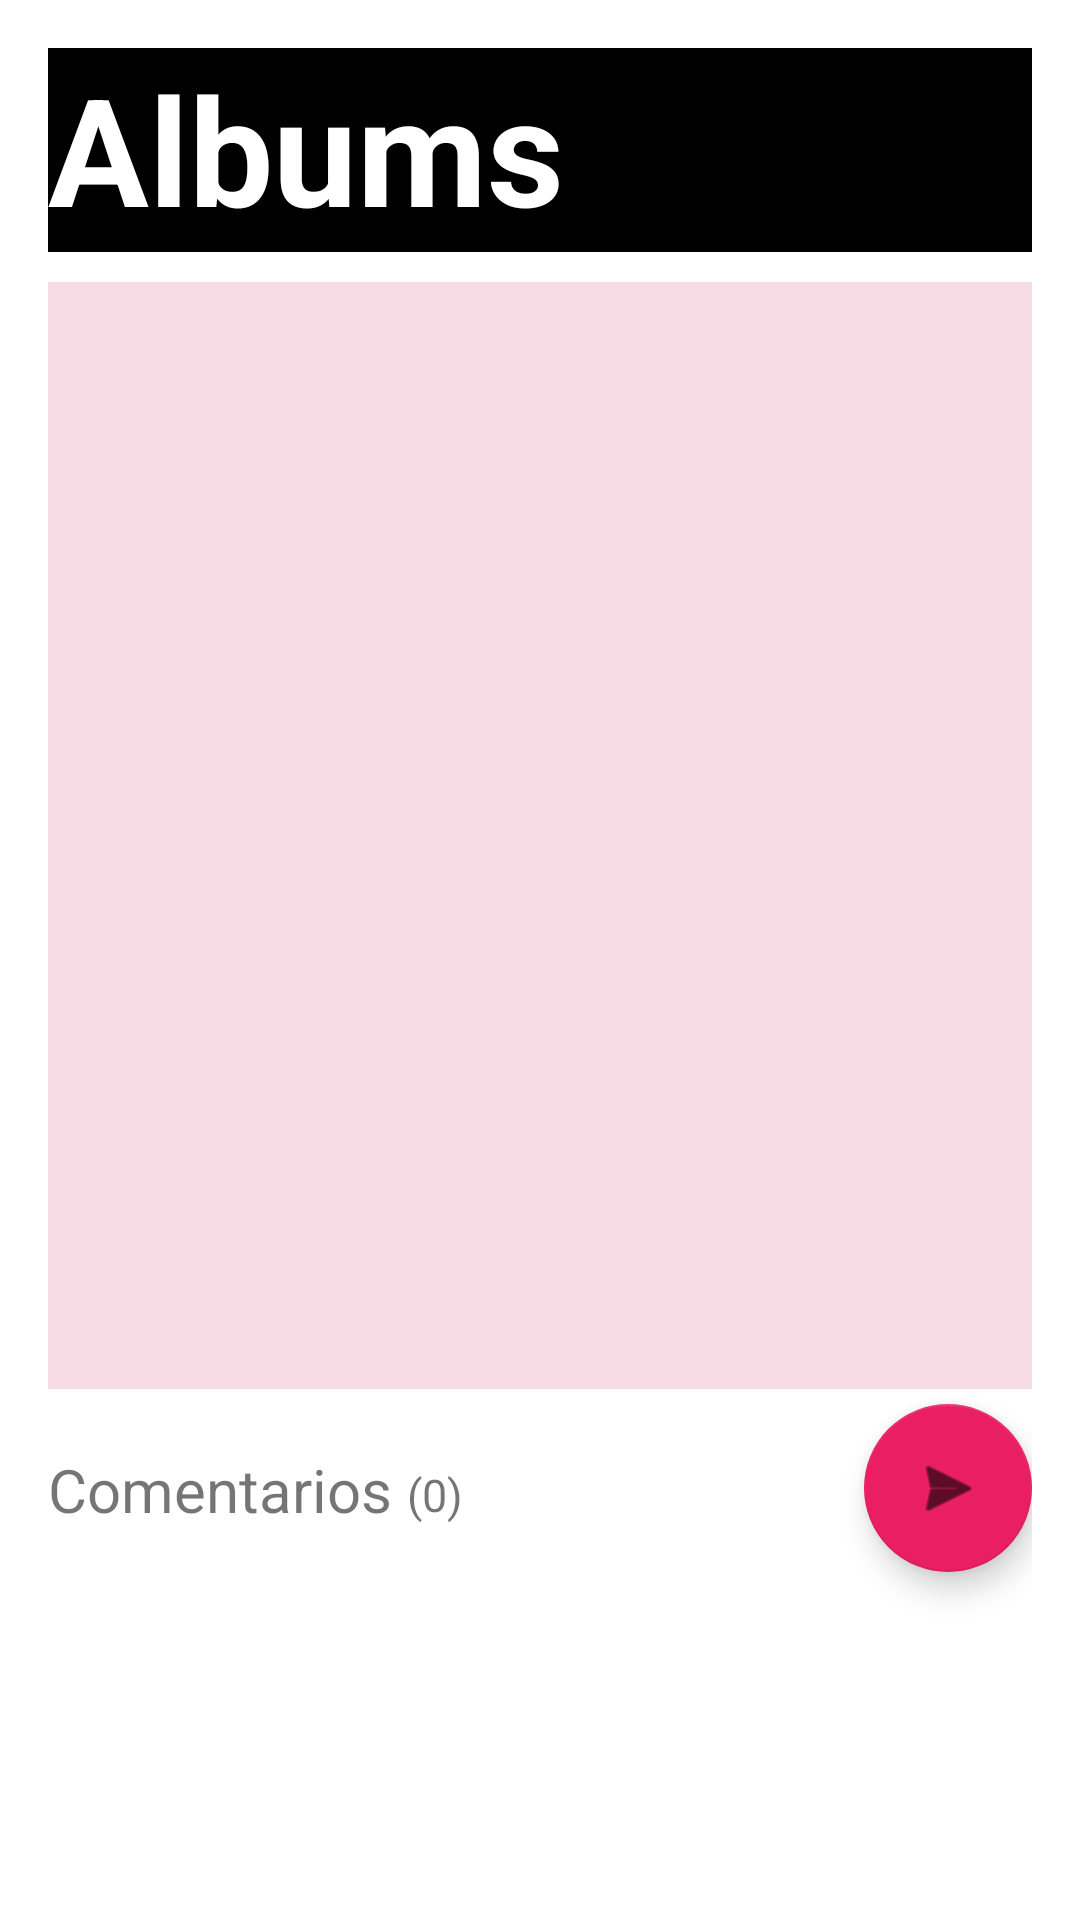

Android layout source for this screen:
<!-- AndroidManifest.xml: application theme Theme.IntegradorTDAM -->
<!-- res/layout/activity_third.xml -->
<?xml version="1.0" encoding="utf-8"?>
<RelativeLayout xmlns:android="http://schemas.android.com/apk/res/android"
    xmlns:app="http://schemas.android.com/apk/res-auto"
    xmlns:tools="http://schemas.android.com/tools"
    android:id="@+id/activity_main"
    android:layout_width="match_parent"
    android:layout_height="match_parent"
    android:paddingBottom="16dp"
    android:paddingLeft="16dp"
    android:paddingRight="16dp"
    android:paddingTop="16dp"
    tools:context="com.example.integradortdam.MainActivity">



    <Spinner
        android:id="@+id/spinner"
        android:layout_width="415dp"
        android:layout_height="68dp"
        android:background="#000000"
        android:backgroundTint="#000000"
        tools:layout_editor_absoluteX="-6dp"
        tools:layout_editor_absoluteY="-2dp" />

    <TextView
        android:id="@+id/txtAlbum"
        android:layout_width="188dp"
        android:layout_height="54dp"
        android:shadowColor="#FFFFFF"
        android:text="Albums"
        android:textColor="#FFFFFF"
        android:textSize="50sp"
        android:textStyle="bold"
        tools:layout_editor_absoluteX="16dp"
        tools:layout_editor_absoluteY="7dp" />


    <ImageView
        android:id="@+id/imagenId"
        android:layout_width="match_parent"
        android:layout_height="369dp"
        android:layout_below="@+id/spinner"
        android:layout_marginTop="10dp"
        android:background="#F8DCE5"
        app:srcCompat="@drawable/imagen2" />

    <TextView
        android:id="@+id/txtComentarios"
        android:layout_width="wrap_content"
        android:layout_height="wrap_content"
        android:layout_below="@+id/imagenId"
        android:layout_marginTop="20dp"
        android:text="Comentarios"
        android:textSize="20sp" />

    <TextView
        android:id="@+id/txtCantComentarios"
        android:layout_width="wrap_content"
        android:layout_height="wrap_content"
        android:layout_below="@+id/imagenId"
        android:layout_toRightOf="@id/txtComentarios"
        android:layout_marginLeft="5dp"
        android:layout_marginTop="25dp"
        android:text="(0)"
        android:textSize="15sp" />

    <androidx.recyclerview.widget.RecyclerView
        android:id="@+id/reyclerViewComentarios"
        android:layout_width="match_parent"
        android:layout_height="wrap_content"
        android:layout_below="@+id/txtCantComentarios"
        android:layout_marginTop="10dp" />


    <com.google.android.material.floatingactionbutton.FloatingActionButton
        android:id="@+id/floatingActionButton"
        android:layout_width="wrap_content"
        android:layout_height="wrap_content"
        android:clickable="true"
        android:layout_marginTop="5dp"
        android:layout_alignParentRight="true"
        android:layout_below="@id/imagenId"
        android:src="@android:drawable/ic_menu_send"
        app:backgroundTint="#E91E63" />


</RelativeLayout>
<!-- resources referenced by this layout -->
<resources>
  <style name="Theme.IntegradorTDAM" parent="Theme.MaterialComponents.DayNight.DarkActionBar">
          
          <item name="colorPrimary">@color/purple_500</item>
          <item name="colorPrimaryVariant">@color/purple_700</item>
          <item name="colorOnPrimary">@color/white</item>
          
          <item name="colorSecondary">@color/teal_200</item>
          <item name="colorSecondaryVariant">@color/teal_700</item>
          <item name="colorOnSecondary">@color/black</item>
          
          <item name="android:statusBarColor" tools:targetApi="l">?attr/colorPrimaryVariant</item>
          
      </style>
  <!-- not gathered from this repository: default colours our renderer supplied (Android Studio template values) -->
  <color name="purple_500">#FF6200EE</color>
  <color name="purple_700">#FF3700B3</color>
  <color name="teal_200">#FF03DAC5</color>
  <color name="teal_700">#FF018786</color>
  <color name="black">#FF000000</color>
  <color name="white">#FFFFFFFF</color>
</resources>
